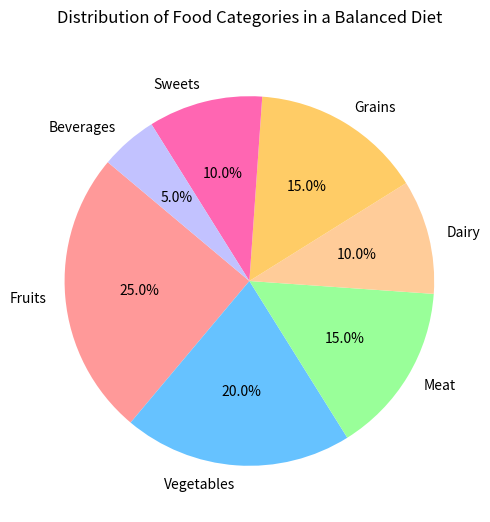

This chart was generated by the following Python code:

import matplotlib.pyplot as plt

# Data points
food_categories = ['Fruits', 'Vegetables', 'Meat', 'Dairy', 'Grains', 'Sweets', 'Beverages']
market_share = [25.0, 20.0, 15.0, 10.0, 15.0, 10.0, 5.0]

# Colors using hexadecimal color codes
colors = ['#ff9999', '#66c2ff', '#99ff99', '#ffcc99', '#ffcc66', '#ff66b2', '#c2c2ff']

# Plotting the pie chart
plt.figure(figsize=(10, 6))  # Width and height of the chart
plt.pie(market_share, labels=food_categories, colors=colors, autopct='%1.1f%%', startangle=140)

# Title of the chart
plt.title('Distribution of Food Categories in a Balanced Diet', pad=20)

# Display the chart
plt.show()
